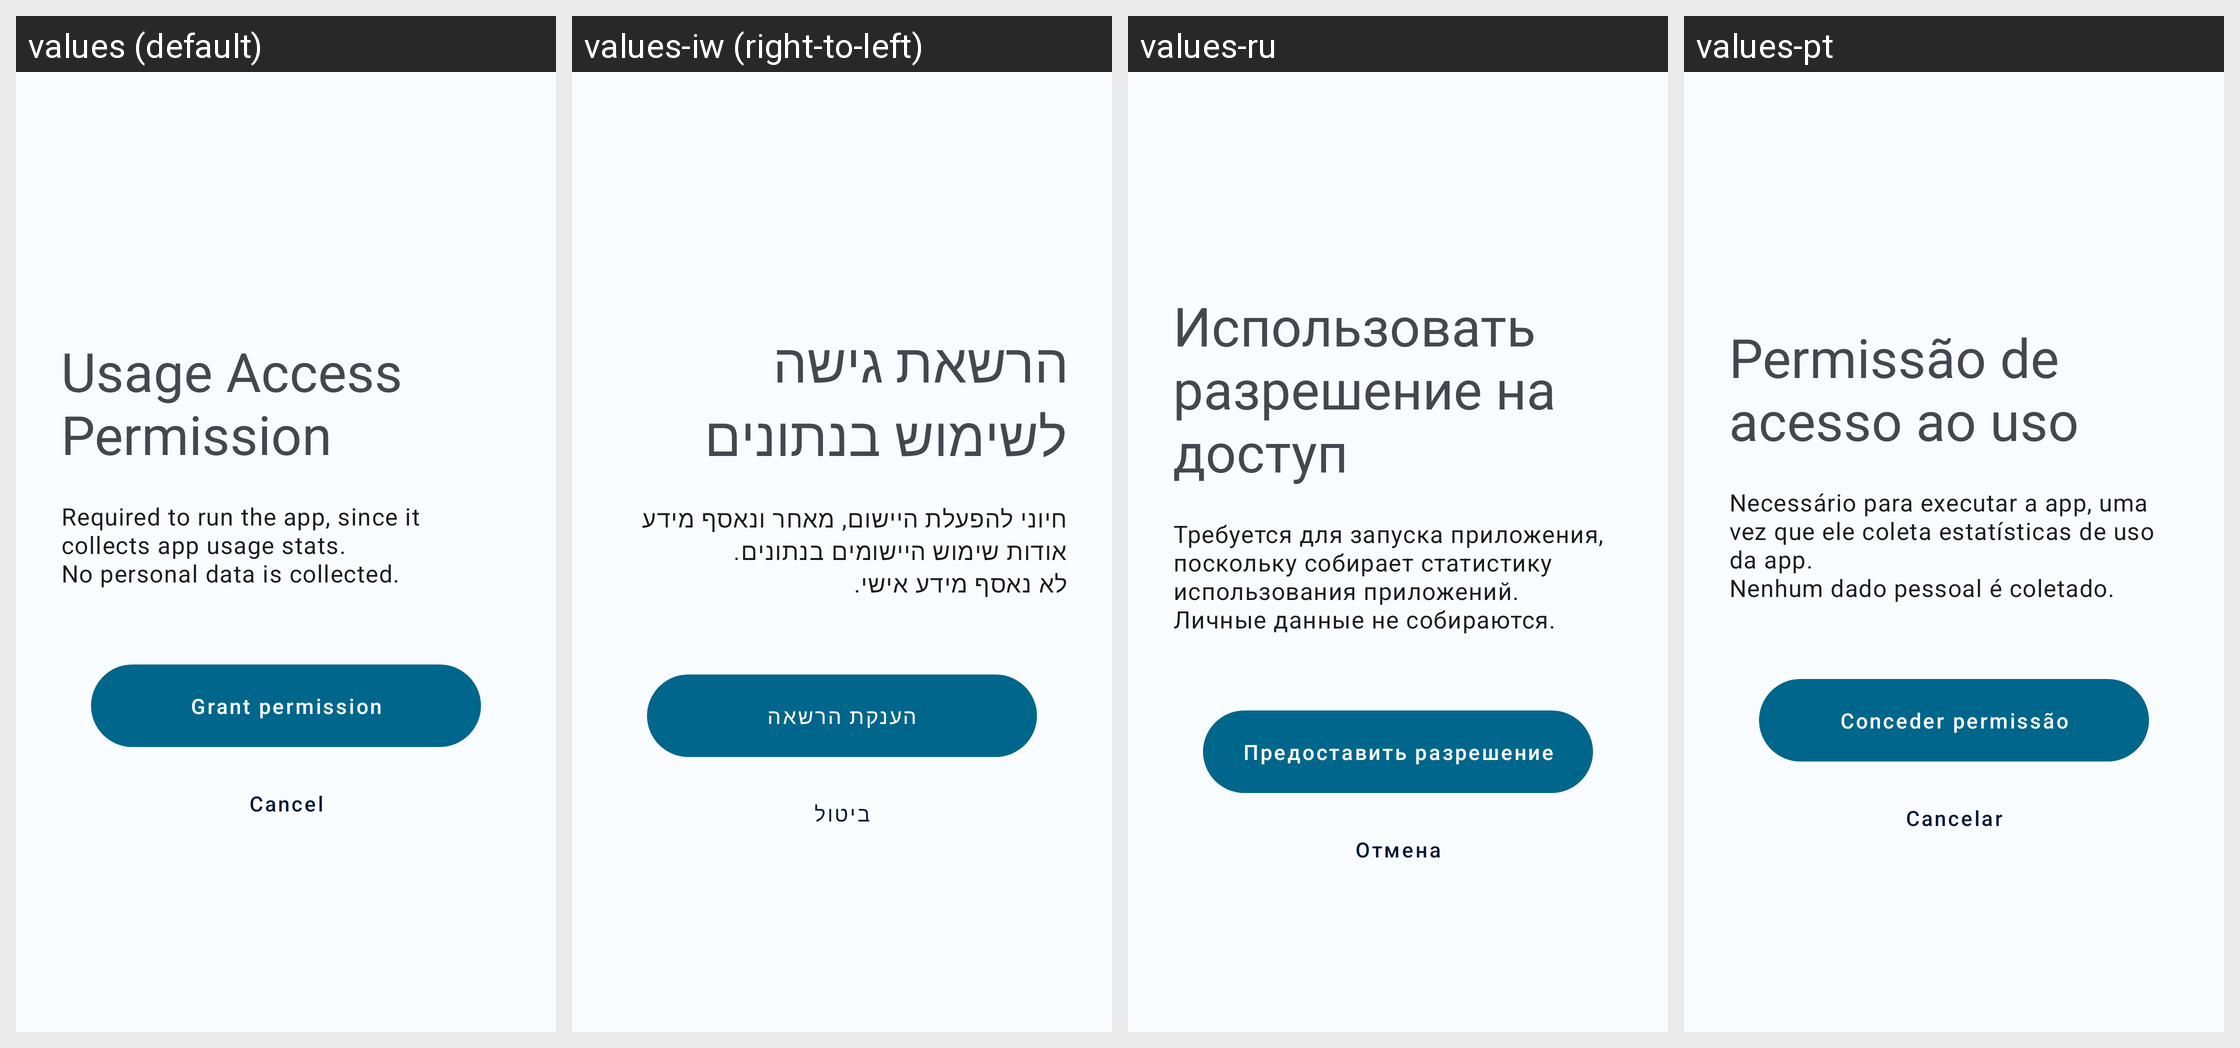

The same Android screen rendered under several of its app's locales, left to right. List the strings drawn on it with the default value and each locale's translation.
Android screen res/layout/fragment_request_usage_permission.xml rendered under 4 locales, left to right: values (default), values-iw (right-to-left), values-ru, values-pt. Device: Nexus 5 (rendered at 1080×1920; each locale shown at half size, 540×960, under a caption strip naming it); theme Theme.DataMonitor.
Other locales in the repository, not shown: values-ar, values-bho, values-cs, values-de, values-es, values-et, values-fr, values-ga, values-hi, values-hu, values-ia, values-in, values-it, values-ja, values-ko, values-ml, values-mr, values-ms, values-nb-rNO, values-nl, values-ota, values-pl, values-pt-rBR, values-ro, values-ta, values-tr, values-uk, values-uz, values-vi, values-zh-rCN, values-zh-rTW.
Strings drawn on this screen, with the default value and each locale's value (text and hints the layout hard-codes, and strings that could not be matched under every locale, appear in the picture but are not listed):

usage_access_permission
  values: Usage Access Permission
  values-iw: הרשאת גישה לשימוש בנתונים
  values-ru: Использовать разрешение на доступ
  values-pt: Permissão de acesso ao uso

usage_access_body
  values: Required to run the app, since it collects app usage stats.
      No personal data is collected.
  values-iw: חיוני להפעלת היישום, מאחר ונאסף מידע אודות שימוש היישומים בנתונים. 
      לא נאסף מידע אישי.
  values-ru: Требуется для запуска приложения, поскольку собирает статистику использования приложений. 
      Личные данные не собираются.
  values-pt: Necessário para executar a app, uma vez que ele coleta estatísticas de uso da app.
      Nenhum dado pessoal é coletado.

action_grant
  values: Grant permission
  values-iw: הענקת הרשאה
  values-ru: Предоставить разрешение
  values-pt: Conceder permissão

action_cancel
  values: Cancel
  values-iw: ביטול
  values-ru: Отмена
  values-pt: Cancelar
